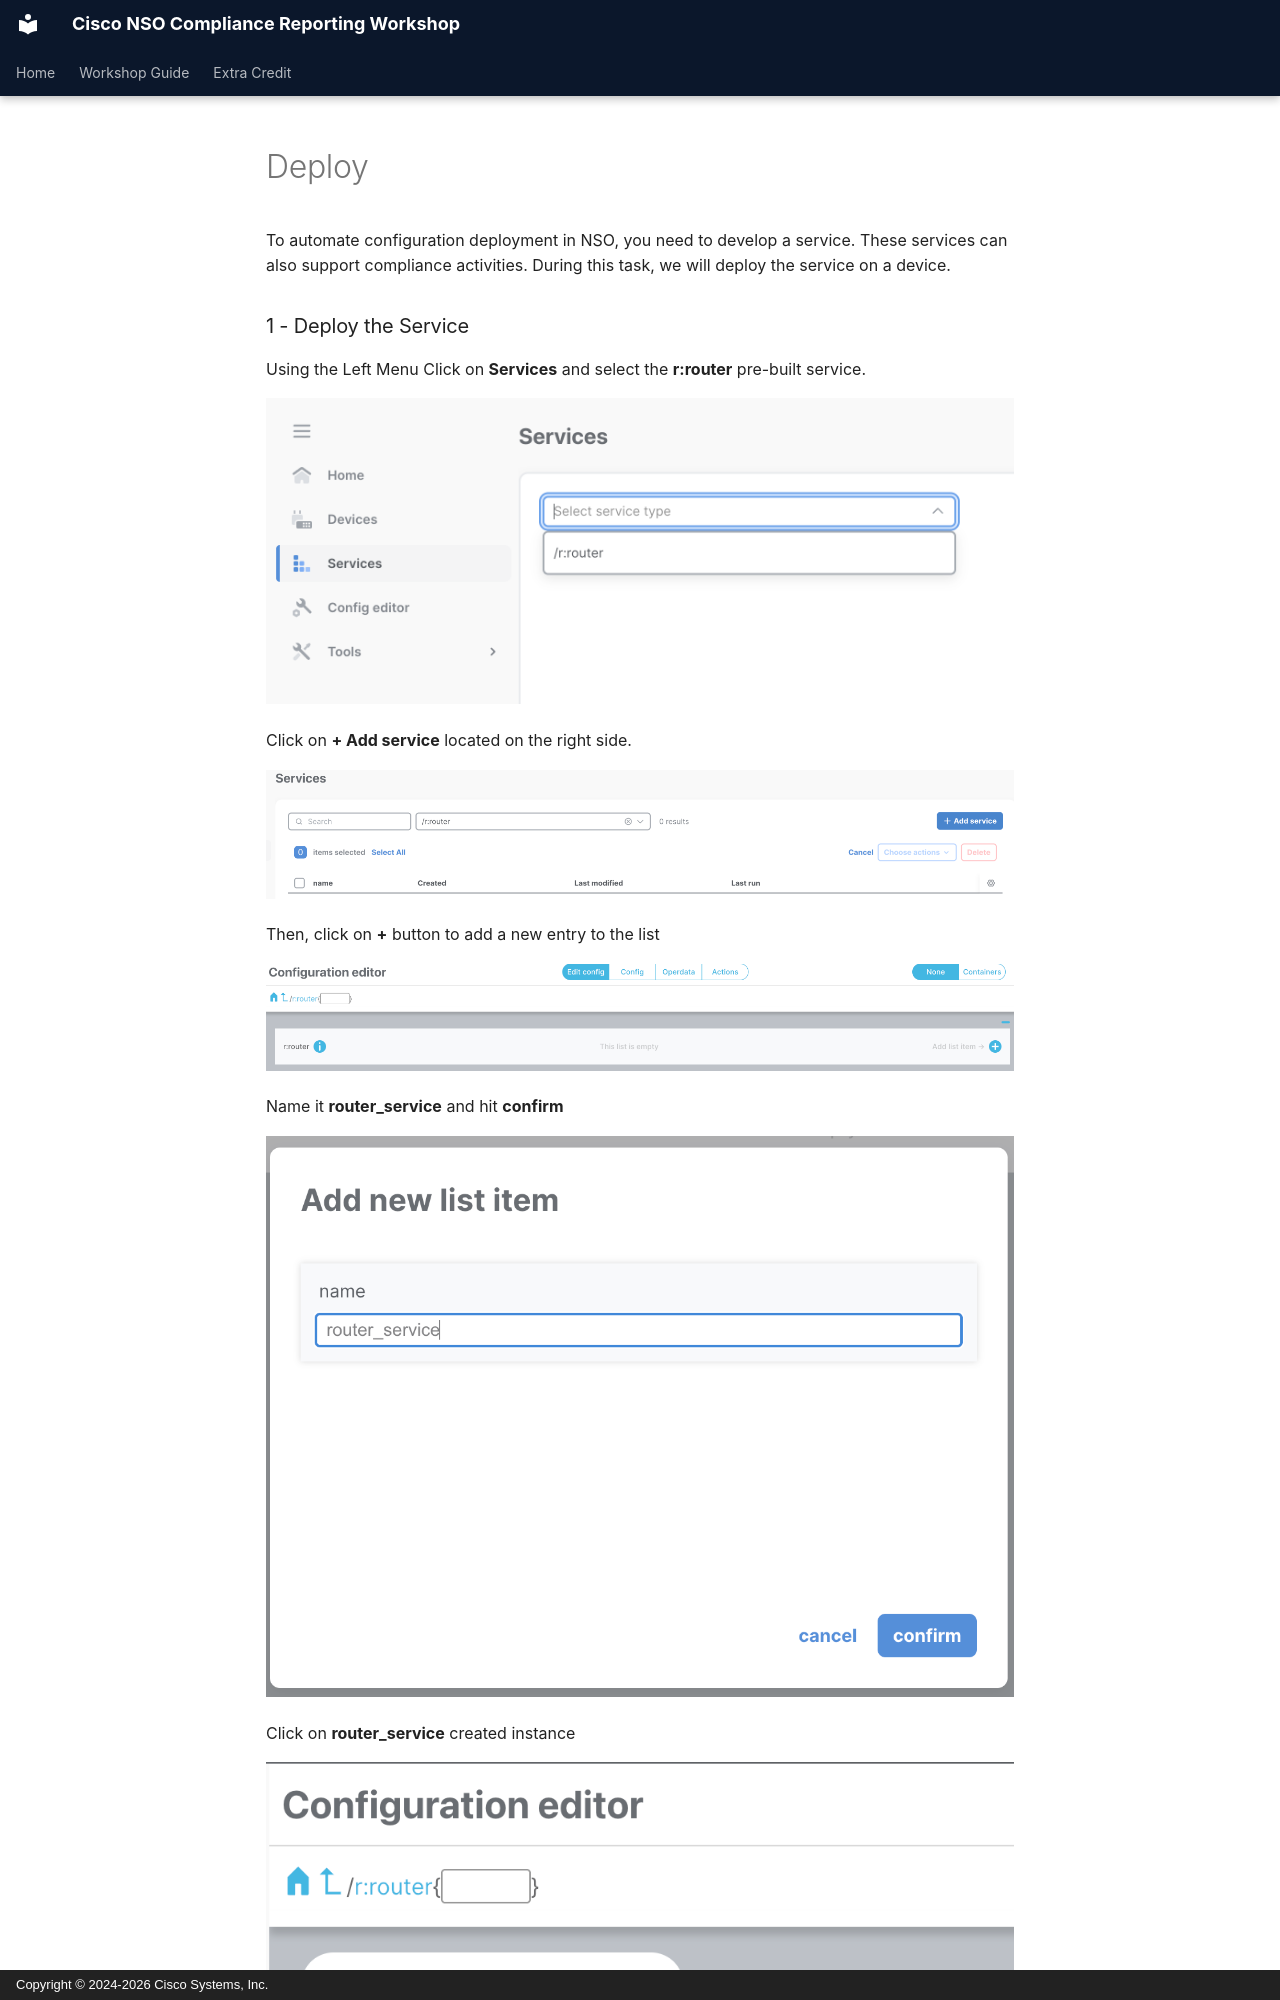

repository: moore-automation/DEVWKS-2083 · page: extra_credit/deploy/index.html · generator: mkdocs · copyright: Copyright © 2024-2026 Cisco Systems, Inc.

To automate configuration deployment in NSO, you need to develop a service. These services can also support compliance activities. During this task, we will deploy the service on a device.

### 1 - Deploy the Service

Using the Left Menu Click on <b>Services</b> and select the <b>r:router</b> pre-built service.

<small><img src="../../assets/images/5_03.png"></small>

Click on <b>+ Add service</b> located on the right side.

<small><img src="../../assets/images/5_04.png"></small>

Then, click on <b>+</b> button to add a new entry to the list

<small><img src="../../assets/images/5_05.png"></small>

Name it <b>router_service</b> and hit <b>confirm</b>
